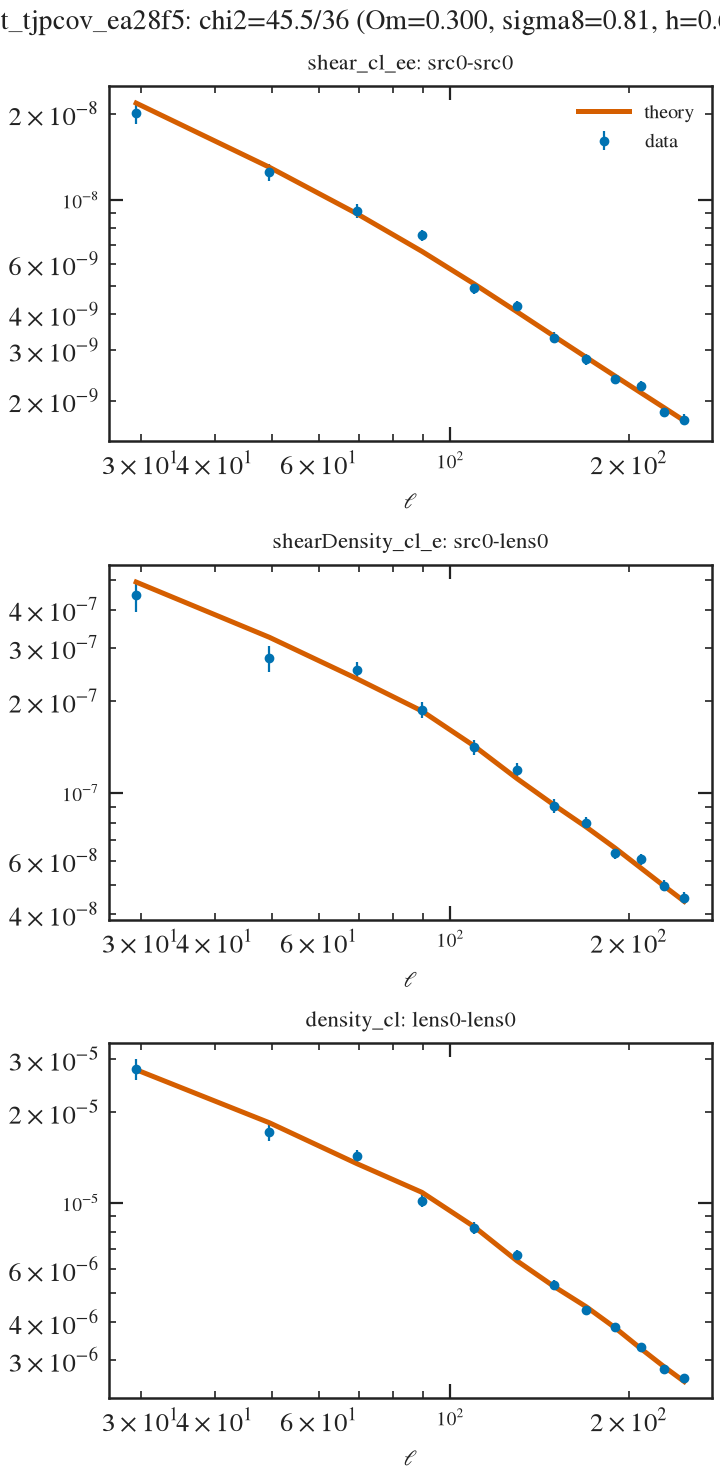

Data behind this chart, as committed beside it:
# label: theory vs data (Om=0.300, sigma8=0.81, h=0.67)
# quantity: theory_vs_data
# experiment: /Users/nramachandra/hep-ge…
# loglike: -22.773515439640402
# chi2: 45.547030879280804
# n_data: 36
# x: theta in arcmin (real) or ell (harm…
# statistics: 0: galaxy_shear_cl_ee src0…, n=12) | 1: galaxy_shearDensity_cl_e src0…, n=12) | 2: galaxy_density_cl lens0-lens0…, n=12)
statistic_index, x, data, theory, sigma, pull
0, 29.5, 2.0132538e-08, 2.1769693e-08, 1.783779e-09, -0.9178
0, 49.5, 1.2497589e-08, 1.3009759e-08, 8.718599e-10, -0.5874
0, 69.5, 9.1896677e-09, 8.9680592e-09, 5.1933525e-10, 0.4267
0, 89.5, 7.5309174e-09, 6.6251216e-09, 3.4717176e-10, 2.609
0, 109.5, 4.9382707e-09, 5.1107289e-09, 2.4923409e-10, -0.692
0, 129.5, 4.2701401e-09, 4.0788934e-09, 1.886433e-10, 1.014
0, 149.5, 3.3181617e-09, 3.3546797e-09, 1.4906633e-10, -0.245
0, 169.5, 2.7846986e-09, 2.83025e-09, 1.2196167e-10, -0.3735
0, 189.5, 2.3819789e-09, 2.4367316e-09, 1.0254741e-10, -0.5339
0, 209.5, 2.2456607e-09, 2.1314367e-09, 8.8087305e-11, 1.297
0, 229.5, 1.8291716e-09, 1.8879693e-09, 7.6979627e-11, -0.7638
0, 248, 1.7180824e-09, 1.7016087e-09, 7.4651145e-11, 0.2207
1, 29.5, 4.4536566e-07, 4.9298914e-07, 5.2432562e-08, -0.9083
1, 49.5, 2.7751043e-07, 3.2462369e-07, 2.6849134e-08, -1.755
1, 69.5, 2.5270245e-07, 2.3747188e-07, 1.6402649e-08, 0.9285
1, 89.5, 1.871877e-07, 1.8593373e-07, 1.1285446e-08, 0.1111
1, 109.5, 1.4161474e-07, 1.4298806e-07, 7.9530097e-09, -0.1727
1, 129.5, 1.1933769e-07, 1.1154268e-07, 5.7929555e-09, 1.346
1, 149.5, 9.0783052e-08, 9.1371765e-08, 4.478953e-09, -0.1314
1, 169.5, 7.9745719e-08, 7.7309534e-08, 3.6108176e-09, 0.6747
1, 189.5, 6.347347e-08, 6.5999765e-08, 2.9586893e-09, -0.8539
1, 209.5, 6.0552471e-08, 5.6733302e-08, 2.4575224e-09, 1.554
1, 229.5, 4.9652229e-08, 4.9441894e-08, 2.0828573e-09, 0.101
1, 248, 4.5300015e-08, 4.4076278e-08, 1.9724954e-09, 0.6204
2, 29.5, 2.7712098e-05, 2.7635987e-05, 2.21542e-06, 0.03436
2, 49.5, 1.7197986e-05, 1.8419554e-05, 1.1679817e-06, -1.046
2, 69.5, 1.4270865e-05, 1.3478631e-05, 7.2408217e-07, 1.094
2, 89.5, 1.0155095e-05, 1.0821795e-05, 5.1160116e-07, -1.303
2, 109.5, 8.2501021e-06, 8.3330363e-06, 3.5738058e-07, -0.2321
2, 129.5, 6.6832624e-06, 6.4080587e-06, 2.5342869e-07, 1.086
2, 149.5, 5.3235155e-06, 5.2695816e-06, 1.9391614e-07, 0.2781
2, 169.5, 4.4097827e-06, 4.5091981e-06, 1.5579741e-07, -0.6381
2, 189.5, 3.8544517e-06, 3.8434354e-06, 1.2575011e-07, 0.0876
2, 209.5, 3.3165564e-06, 3.2761445e-06, 1.0210702e-07, 0.3958
2, 229.5, 2.8008098e-06, 2.8481736e-06, 8.4912452e-08, -0.5578
2, 248, 2.6140085e-06, 2.5456774e-06, 7.9358758e-08, 0.861
